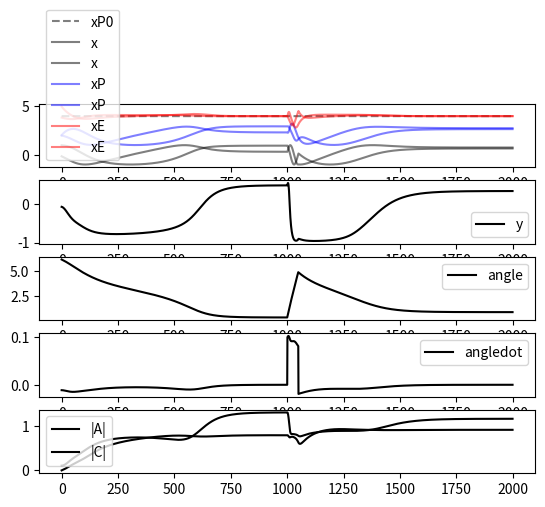

Generate this figure with matplotlib:
"""
homeostasis example according to playfulmachines, ca. pgs. 65-67. The numbers of the formulas in the comments correspond to the formulas in the book.
control timesteps (i.e. 2000) with --numsteps 2000
control mode with --mode animate|none to have a animation of the pendulum
control disturbance at 1000 timesteps with --disturbance true|false
"""

import argparse
import numpy as np
import matplotlib.pyplot as plt
import matplotlib.animation as animation

# global variable 
x_ = 0
line = 0


def animate(i):
    global x_
    line_x = np.zeros(2)
    line_y = np.zeros(2)
    numsteps = x_.shape[0]
    line_x[1] = x_.reshape(numsteps, -1)[i][0]
    line_y[1] = x_.reshape(numsteps, -1)[i][1]
    line.set_data(line_x, line_y)
    return line,


def init():
    line.set_data([], [])
    return line,


def main(args):
    global x_, line
    ndim_s = 2
    ndim_m = 1

    numsteps = args.numsteps
    mode = args.mode
    disturbance = args.disturbance

    # system
    angle = np.random.uniform(- np.pi / 8.0, + np.pi / 8.0, size=(1, 1))  # start ~ 90 deg to the right
    angleSpeed = np.ones_like(angle) * 0.0
    l = 1.5
    g = -0.01
    friction = 0.99
    motorTorque = 0.02

    # brain
    x = np.zeros((ndim_s, 1))
    xPred = np.zeros_like(x)
    xError = np.zeros_like(x)
    y = np.zeros((ndim_m, 1))

    A = np.zeros([ndim_s, ndim_m])
    b = np.zeros_like(x)

    C = np.random.uniform(-1e-1, 1e-1, size=(ndim_m, ndim_s))
    h = np.random.uniform(-1e-3, 1e-3, size=y.shape)  # ones_like(y) * 0.1

    epsA = 0.03
    epsC = 0.15
    # global angle, angleSpeed, A, C, h, b, y

    # initialize logging variables
    x_ = np.zeros((numsteps,) + x.shape)
    xPred_ = np.zeros((numsteps,) + xPred.shape)
    xError_ = np.zeros((numsteps,) + xError.shape)
    y_ = np.zeros((numsteps,) + y.shape)
    Anorm_ = np.zeros((numsteps, 1))
    Cnorm_ = np.zeros((numsteps, 1))
    angle_ = np.zeros((numsteps,) + angle.shape)
    angleSpeed_ = np.zeros((numsteps,) + angleSpeed.shape)

    for i in range(numsteps):

        # new measurement
        x = np.array([[np.sin(angle[0, 0])], [np.cos(angle[0, 0])]])  # ,[2,1])
        # print("x:", x)

        # calculate prediction error
        xError = x - xPred
        # print("xError: ", xError)

        # Train Model
        dA = epsA * xError * y  # formula 4.5
        A += dA
        db = epsA * xError  # formula 4.6
        b += db

        # calculate norm from A for logging
        Anorm = np.linalg.norm(A, 2)

        # print("|A| = %f, |dA| = %f" % (Anorm, np.linalg.norm(dA, 2)))
        # print("|b| = %f, |db| = %f" % (np.linalg.norm(b, 2), np.linalg.norm(db, 2)))

        # Train Controller
        z = np.dot(C, x) + h  # formula 4.9+ this formula has some strange notion in the book which is a bit confusing. On page 81, this easy form of the formula is presented again.
        # print("z:", z, z.shape)

        # TODO: Finalize homeokinesis
        # preperations for homeokinesis


        g_z = 1 - np.power(np.tanh(z), 2)  # formula 4.9+

        # print("g_z:", g_z, g_z.shape)

        eta = np.dot(A.T, xError) * g_z  # formula 4.9

        # print("eta.shape", eta.shape)

        dC = epsC * np.dot(eta, x.T)  # formula 4.7
        dh = epsC * eta  # formula 4.8

        # print("dC.shape", dC.shape)
        # dC = np.zeros_like(C)
        # dh = np.zeros_like(h)

        C += dC
        h += dh

        Cnorm = np.linalg.norm(C, 2)

        # # TODO: hacky?
        # n = (np.dot(A, g_z) * xError).T
        # print("n:", n)

        # C += epsC * n * 1.0

        # C += epsC * A * (1 - np.power(np.tanh(C * x + h), 2)) * xError * x
        # h += epsC * A * (1 - np.power(np.tanh(C * x + h), 2)) * xError


        # #    print("A b C h:", A, b, C, h)

        # Controler
        y = np.tanh(np.dot(C, x) + h)  # formula 4.3
        # print("y:", y)

        # Feed forward model
        # predict next sensor state
        xPred = np.dot(A, y) + b

        # TODO: In this example, the controler will control the angle directly. Elsewise it would not really be possible, to predict the sensor output from the input (M = Ay + b) since when y is just torque, there is no information about the system. The System would have to be more complex (M = Ax + By + c)

        # angleSpeed += motorTorque * y[0][0]
        angleSpeed = motorTorque * y

        # friction
        angleSpeed *= friction

        # # gravity
        angleSpeed += np.cos(angle) * g

        # add disturbance after 1000 timesteps
        if (i > 1000 and i < 1050 and disturbance):
            angleSpeed += 0.1

        # calculate new position
        angle += angleSpeed

        if (angle > 2.0 * np.pi):
            angle -= 2.0 * np.pi
        if (angle < 0.0):
            angle += 2.0 * np.pi
        # angle = angleSpeed


        # logging
        x_[i] = x
        xPred_[i] = xPred
        xError_[i] = xError
        Anorm_[i] = Anorm
        Cnorm_[i] = Cnorm
        y_[i] = y
        angle_[i] = angle
        angleSpeed_[i] = angleSpeed

    # print("x_.shape", x_.shape)


    plt.figure()
    plt.subplot(511)
    plt.plot([4] * 2000, "k--", alpha=0.5, label="xP0")
    plt.plot(x_.reshape((numsteps, -1)), "k-", alpha=0.5, label="x")
    plt.plot(xPred_.reshape((numsteps, -1)) + 2, "b-", alpha=0.5, label="xP")
    plt.plot(xError_.reshape((numsteps, -1)) + 4, "r-", alpha=0.5, label="xE")
    plt.legend()
    plt.subplot(512)
    plt.plot(y_.reshape((numsteps, -1)), "k-", label="y")
    plt.legend()
    plt.subplot(513)
    plt.plot(angle_.reshape((numsteps, -1)), "k-", label="angle")
    plt.legend()
    plt.subplot(514)
    plt.plot(angleSpeed_.reshape((numsteps, -1)), "k-", label="angledot")
    plt.legend()
    plt.subplot(515)
    plt.plot(Anorm_.reshape((numsteps, -1)), "k-", label="|A|")
    plt.plot(Cnorm_.reshape((numsteps, -1)), "k-", label="|C|")
    plt.legend()

    if (mode == "animate"):
        # animate the pendulum
        fig = plt.figure(figsize=(8, 8))
        ax = plt.axes(xlim=(-2, 2), ylim=(-2, 2))
        line, = ax.plot([], [], lw=2)
        anim = animation.FuncAnimation(fig, animate, init_func=init, frames=numsteps, interval=20, blit=True)

    plt.show()


if __name__ == "__main__":
    parser = argparse.ArgumentParser()
    parser.add_argument("-ns", "--numsteps", type=int, default=2000)
    parser.add_argument("-m", "--mode", type=str, default="none")
    parser.add_argument("-d", "--disturbance", type=bool, default="false")
    args = parser.parse_args()
    main(args)
